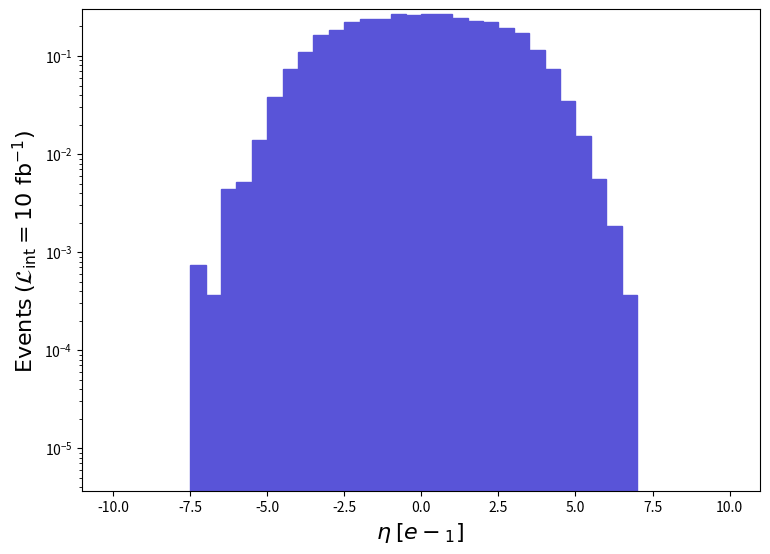

Reproduce this figure in Python. (Note: this script raises an exception after producing the figure.)
def selection_6():

    # Library import
    import numpy
    import matplotlib
    import matplotlib.pyplot   as plt
    import matplotlib.gridspec as gridspec

    # Library version
    matplotlib_version = matplotlib.__version__
    numpy_version      = numpy.__version__

    # Histo binning
    xBinning = numpy.linspace(-10.0,10.0,41,endpoint=True)

    # Creating data sequence: middle of each bin
    xData = numpy.array([-9.75,-9.25,-8.75,-8.25,-7.75,-7.25,-6.75,-6.25,-5.75,-5.25,-4.75,-4.25,-3.75,-3.25,-2.75,-2.25,-1.75,-1.25,-0.75,-0.25,0.25,0.75,1.25,1.75,2.25,2.75,3.25,3.75,4.25,4.75,5.25,5.75,6.25,6.75,7.25,7.75,8.25,8.75,9.25,9.75])

    # Creating weights for histo: y7_ETA_0
    y7_ETA_0_weights = numpy.array([0.0,0.0,0.0,0.0,0.0,0.0007356049396423756,0.0003678024698211878,0.0044136300377027845,0.005149234377572364,0.013976495452599257,0.03825145966034325,0.07429609530524317,0.10923737712038258,0.16477548008988915,0.182797852891512,0.222888265923303,0.23980725670584396,0.2361291500386834,0.27107041366071466,0.26445002158409076,0.26739240695568667,0.2677601676413364,0.24238178142965755,0.22950875796205947,0.2243594668059958,0.1949353299972774,0.1728671148333773,0.1151221478635744,0.07282489262323195,0.03494123363339152,0.015447708130823721,0.005517037047317818,0.001839012349105939,0.0003678024698211878,0.0,0.0,0.0,0.0,0.0,0.0])

    # Creating a new Canvas
    fig   = plt.figure(figsize=(8.75,6.25),dpi=80)
    frame = gridspec.GridSpec(1,1)
    pad   = fig.add_subplot(frame[0])

    # Creating a new Stack
    pad.hist(x=xData, bins=xBinning, weights=y7_ETA_0_weights,\
             label="$run\_01$", histtype="stepfilled", rwidth=1.0,\
             color="#5954d8", edgecolor="#5954d8", linewidth=1, linestyle="solid",\
             bottom=None, cumulative=False, density=False, align="mid", orientation="vertical")


    # Axis
    plt.rc('text',usetex=False)
    plt.xlabel(r"$\eta$ $[ e-_{1} ]$ ",\
               fontsize=16,color="black")
    plt.ylabel(r"$\mathrm{Events}$ $(\mathcal{L}_{\mathrm{int}} = 10\ \mathrm{fb}^{-1})$ ",\
               fontsize=16,color="black")

    # Boundary of y-axis
    ymax=(y7_ETA_0_weights).max()*1.1
    #ymin=0 # linear scale
    ymin=min([x for x in (y7_ETA_0_weights) if x])/100. # log scale
    plt.gca().set_ylim(ymin,ymax)

    # Log/Linear scale for X-axis
    plt.gca().set_xscale("linear")
    #plt.gca().set_xscale("log",nonpositive="clip")

    # Log/Linear scale for Y-axis
    #plt.gca().set_yscale("linear")
    plt.gca().set_yscale("log",nonpositive="clip")

    # Saving the image
    plt.savefig('../../HTML/MadAnalysis5job_0/selection_6.png')

# Running!
if __name__ == '__main__':
    selection_6()
